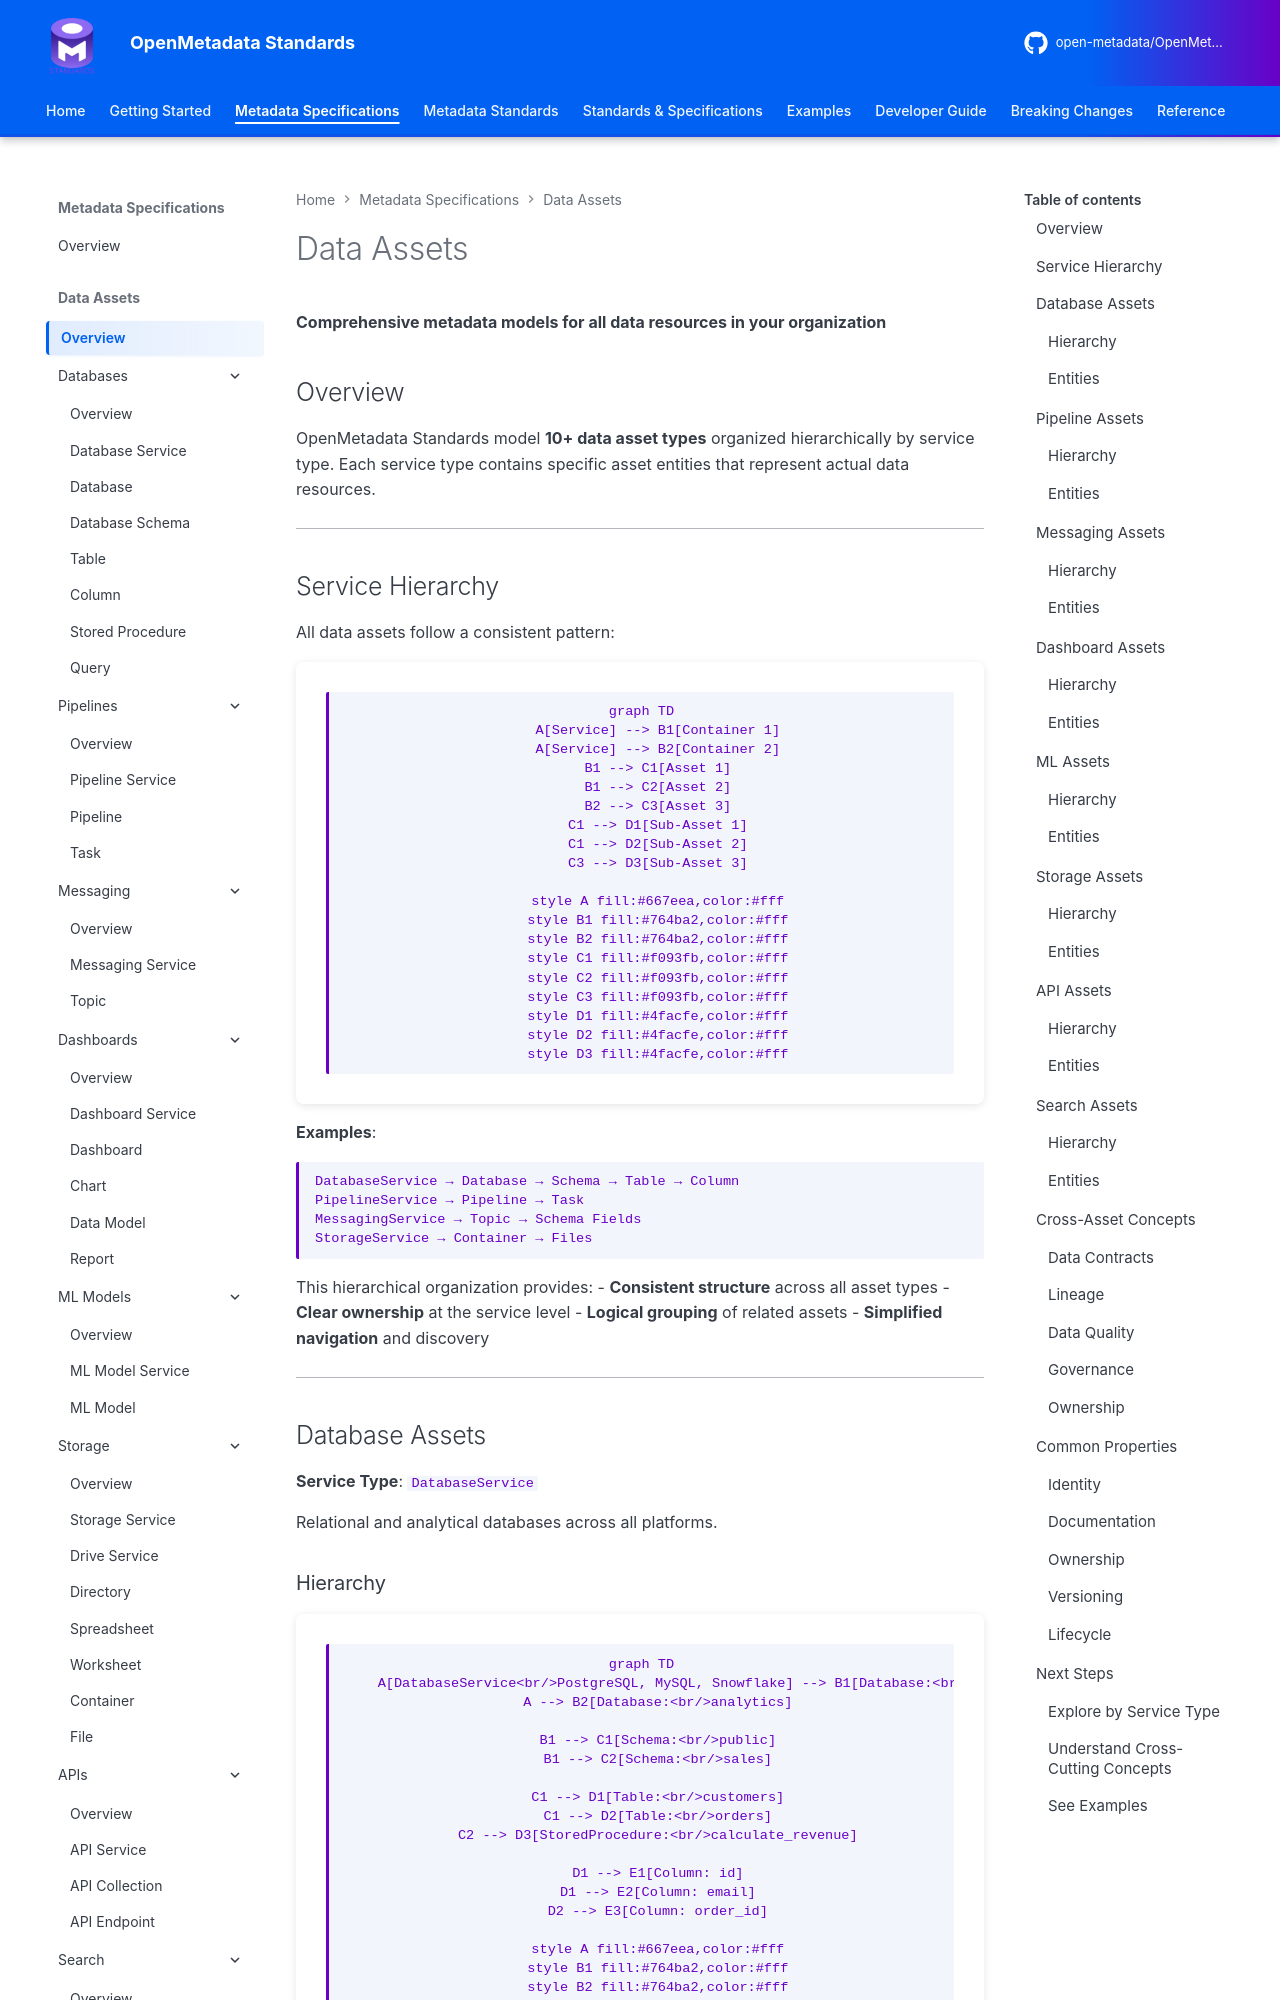

repository: open-metadata/OpenMetadataStandards · page: data-assets/overview/index.html · generator: mkdocs


# Data Assets

**Comprehensive metadata models for all data resources in your organization**

## Overview

OpenMetadata Standards model **10+ data asset types** organized hierarchically by service type. Each service type contains specific asset entities that represent actual data resources.

---

## Service Hierarchy

All data assets follow a consistent pattern:

```mermaid
graph TD
    A[Service] --> B1[Container 1]
    A[Service] --> B2[Container 2]
    B1 --> C1[Asset 1]
    B1 --> C2[Asset 2]
    B2 --> C3[Asset 3]
    C1 --> D1[Sub-Asset 1]
    C1 --> D2[Sub-Asset 2]
    C3 --> D3[Sub-Asset 3]

    style A fill:#667eea,color:#fff
    style B1 fill:#764ba2,color:#fff
    style B2 fill:#764ba2,color:#fff
    style C1 fill:#f093fb,color:#fff
    style C2 fill:#f093fb,color:#fff
    style C3 fill:#f093fb,color:#fff
    style D1 fill:#4facfe,color:#fff
    style D2 fill:#4facfe,color:#fff
    style D3 fill:#4facfe,color:#fff
```

**Examples**:
```
DatabaseService → Database → Schema → Table → Column
PipelineService → Pipeline → Task
MessagingService → Topic → Schema Fields
StorageService → Container → Files
```

This hierarchical organization provides:
- **Consistent structure** across all asset types
- **Clear ownership** at the service level
- **Logical grouping** of related assets
- **Simplified navigation** and discovery

---

## Database Assets

**Service Type**: `DatabaseService`

Relational and analytical databases across all platforms.
